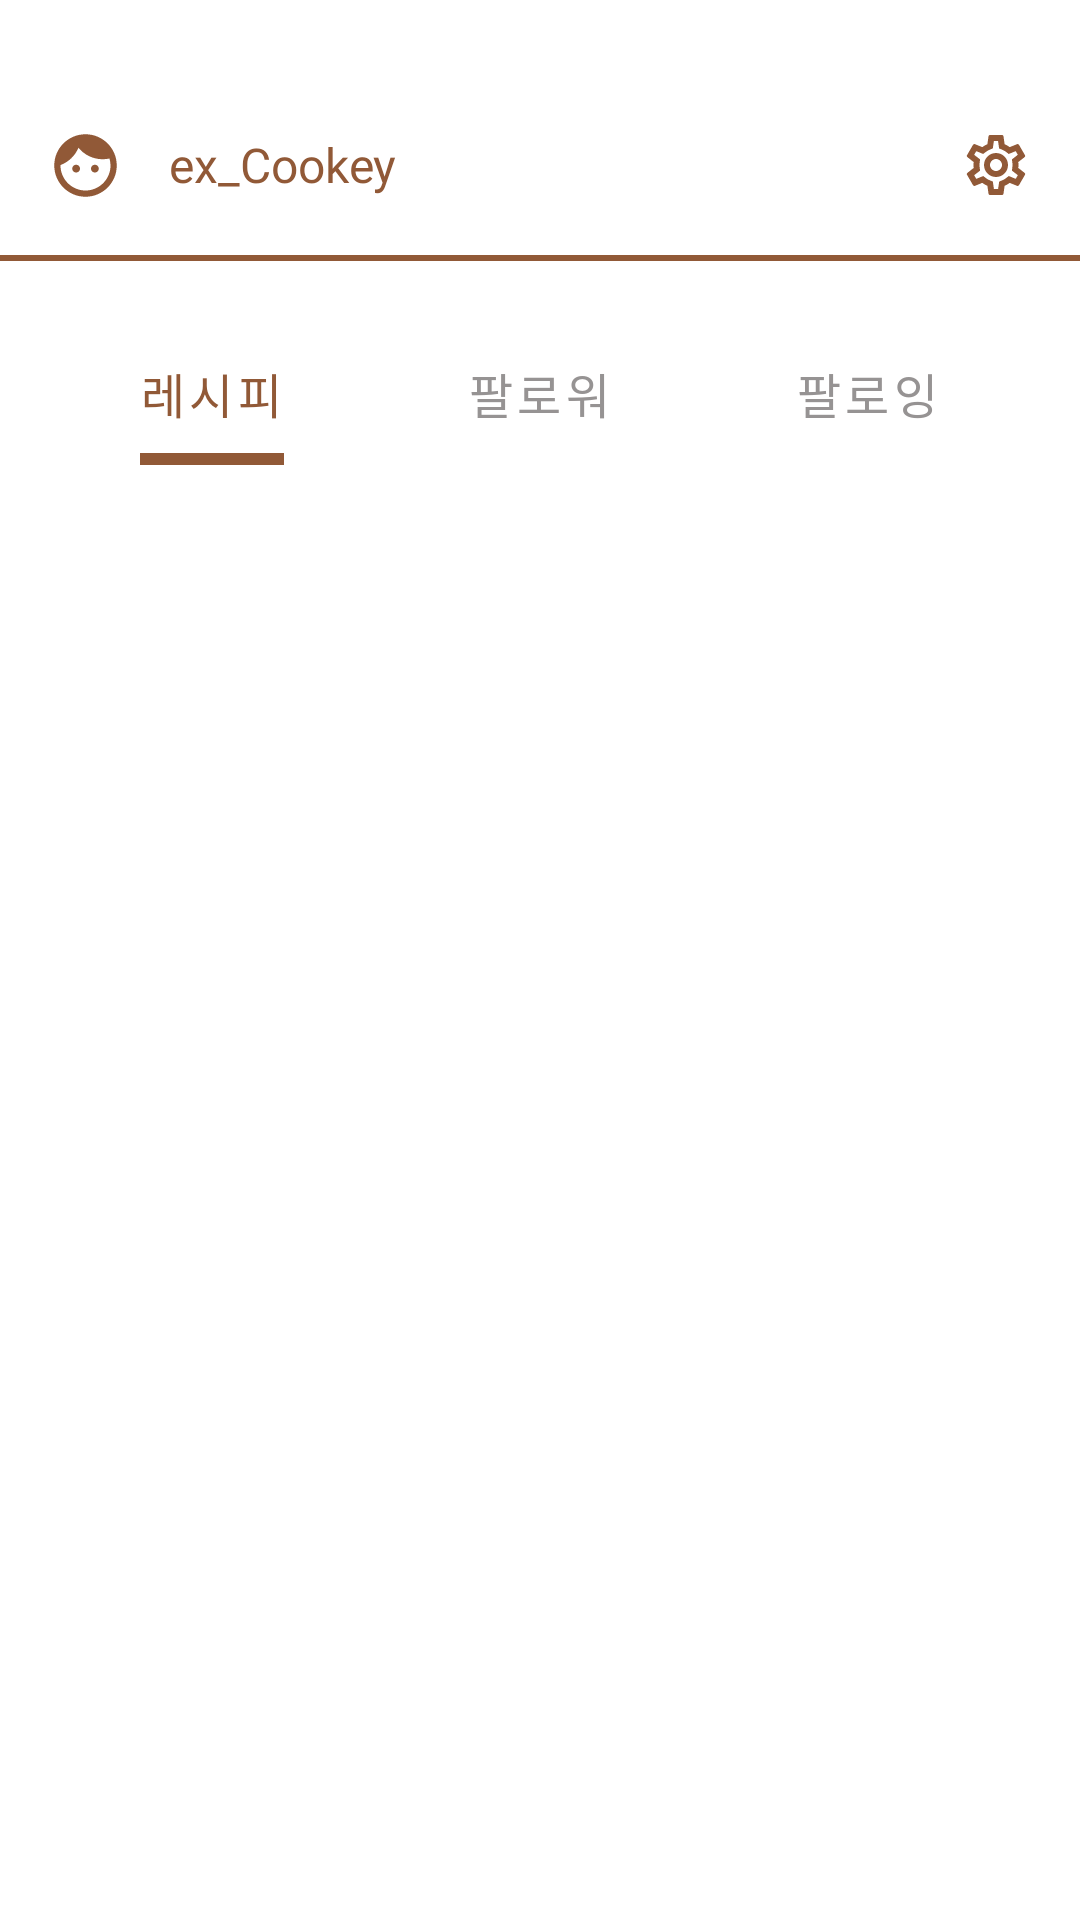

This screen was rendered from an Android layout file. Write that file and the resources it references.
<!-- AndroidManifest.xml: application theme AppTheme -->
<!-- res/layout/fragment_mypage.xml -->
<?xml version="1.0" encoding="utf-8"?>
<androidx.coordinatorlayout.widget.CoordinatorLayout xmlns:android="http://schemas.android.com/apk/res/android"
    xmlns:app="http://schemas.android.com/apk/res-auto"
    android:layout_width="match_parent"
    android:layout_height="match_parent"
    >

    <LinearLayout
        android:layout_width="match_parent"
        android:layout_height="wrap_content"
        android:layout_marginTop="35dp"
        android:orientation="vertical">

        <LinearLayout
            android:layout_marginRight="16dp"
            android:layout_marginLeft="16dp"
            android:layout_width="match_parent"
            android:layout_height="wrap_content"
            android:orientation="horizontal">

            <ImageView
                android:id="@+id/iv_user_profile"
                android:layout_width="40dp"
                android:layout_height="40dp"
                android:paddingRight="15dp"
                app:srcCompat="@drawable/ic_face" />

            <TextView
                android:id="@+id/tv_user_id"
                android:layout_width="wrap_content"
                android:layout_height="match_parent"
                android:gravity="center"
                android:text="ex_Cookey"
                android:textColor="@color/logBtn"
                android:fontFamily="@font/coree5"
                android:textSize="16sp" />

            <ImageButton
                android:id="@+id/ib_settings"
                android:layout_width="match_parent"
                android:layout_height="wrap_content"
                android:layout_gravity="center"
                android:background="#00000000"
                android:scaleType="fitEnd"
                app:srcCompat="@drawable/ic_settings" />
        </LinearLayout>

        <View
            android:layout_width="match_parent"
            android:layout_marginTop="10dp"
            android:layout_height="2dp"
            android:background="@color/textLine"
            app:layout_constraintEnd_toEndOf="parent"
            app:layout_constraintStart_toStartOf="parent"
            app:layout_constraintTop_toBottomOf="@id/iv_poster"/>

        <com.google.android.material.tabs.TabLayout
            android:layout_marginRight="16dp"
            android:layout_marginLeft="16dp"
            android:id="@+id/mypage_tablayout"
            android:layout_width="match_parent"
            android:layout_height="wrap_content"
            app:tabTextColor="@color/editGray"
            app:tabSelectedTextColor="@color/navtext"
            android:fontFamily="@font/coree5"
            app:tabIndicatorColor="@color/navtext"
            app:tabIndicatorFullWidth="false"
            app:tabIndicatorHeight="4dp"
            app:tabTextAppearance="@style/FontSubHeading2"
            android:layout_marginTop="20dp">

            <com.google.android.material.tabs.TabItem
                android:layout_width="wrap_content"
                android:layout_height="wrap_content"

                android:text="레시피" />

            <com.google.android.material.tabs.TabItem

                android:layout_width="wrap_content"
                android:layout_height="wrap_content"
                android:text="팔로워" />

            <com.google.android.material.tabs.TabItem
                android:layout_width="wrap_content"
                android:layout_height="wrap_content"
                android:text="팔로잉" />
        </com.google.android.material.tabs.TabLayout>

        <androidx.viewpager.widget.ViewPager
            android:paddingLeft="12dp"
            android:paddingRight="12dp"
            android:id="@+id/mypage_viewpager"
            android:layout_width="match_parent"
            android:layout_height="match_parent"
            android:layout_marginBottom="80dp" />

    </LinearLayout>
</androidx.coordinatorlayout.widget.CoordinatorLayout>
<!-- resources referenced by this layout -->
<resources>
  <color name="editGray">#969393</color>
  <color name="logBtn">#915937</color>
  <color name="navtext">#915937</color>
  <color name="textLine">#915937</color>
  <!-- drawable ic_face (drawable) -->
  <vector android:height="40dp" android:viewportHeight="24"
      android:viewportWidth="24" android:width="40dp" xmlns:android="http://schemas.android.com/apk/res/android">
      <path android:fillColor="#915937" android:pathData="M10.25,13c0,0.69 -0.56,1.25 -1.25,1.25S7.75,13.69 7.75,13S8.31,11.75 9,11.75S10.25,12.31 10.25,13zM15,11.75c-0.69,0 -1.25,0.56 -1.25,1.25s0.56,1.25 1.25,1.25s1.25,-0.56 1.25,-1.25S15.69,11.75 15,11.75zM22,12c0,5.52 -4.48,10 -10,10S2,17.52 2,12S6.48,2 12,2S22,6.48 22,12zM20,12c0,-0.78 -0.12,-1.53 -0.33,-2.24C18.97,9.91 18.25,10 17.5,10c-3.13,0 -5.92,-1.44 -7.76,-3.69C8.69,8.87 6.6,10.88 4,11.86C4.01,11.9 4,11.95 4,12c0,4.41 3.59,8 8,8S20,16.41 20,12z"/>
  </vector>
  <!-- drawable ic_settings: vector/xml drawable (drawable, 2007 chars, omitted) -->
  <style name="FontSubHeading2">
          <item name="android:textSize">16sp</item>
          <item name="android:textColor">@color/black</item>
      </style>
  <style name="AppTheme" parent="Theme.MaterialComponents.Light.NoActionBar">
          
          <item name="colorPrimary">@color/colorPrimary</item>
          <item name="colorPrimaryDark">@color/colorPrimaryDark</item>
          <item name="colorAccent">@color/colorAccent</item>
  
          <item name="android:windowContentTransitions">true</item>
          <item name="android:statusBarColor">#FFFFFF</item>
  
          <item name="android:windowTranslucentStatus">true</item>
          <item name="android:windowTranslucentNavigation">false</item>
      </style>
  <color name="black">#464646</color>
  <color name="colorPrimary">#915937</color>
  <color name="colorPrimaryDark">#915937</color>
  <color name="colorAccent">#03DAC5</color>
</resources>
